Labelled photos from "raw", an image-classification folder in nurkal022/bottleDetect. The possible labels are: cork mismatch, good bottle, label missing, shape mismatch.

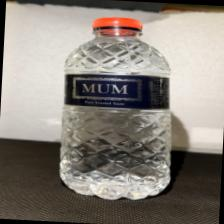
Label: cork mismatch

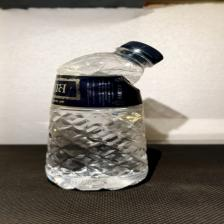
Label: shape mismatch

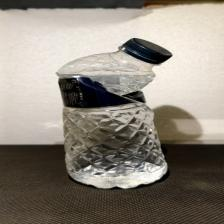
Label: shape mismatch

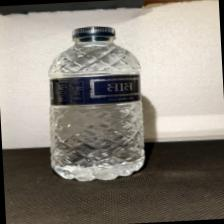
Label: good bottle

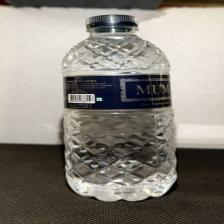
Label: good bottle

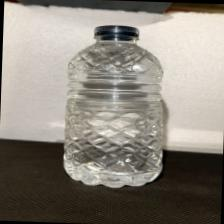
Label: label missing
